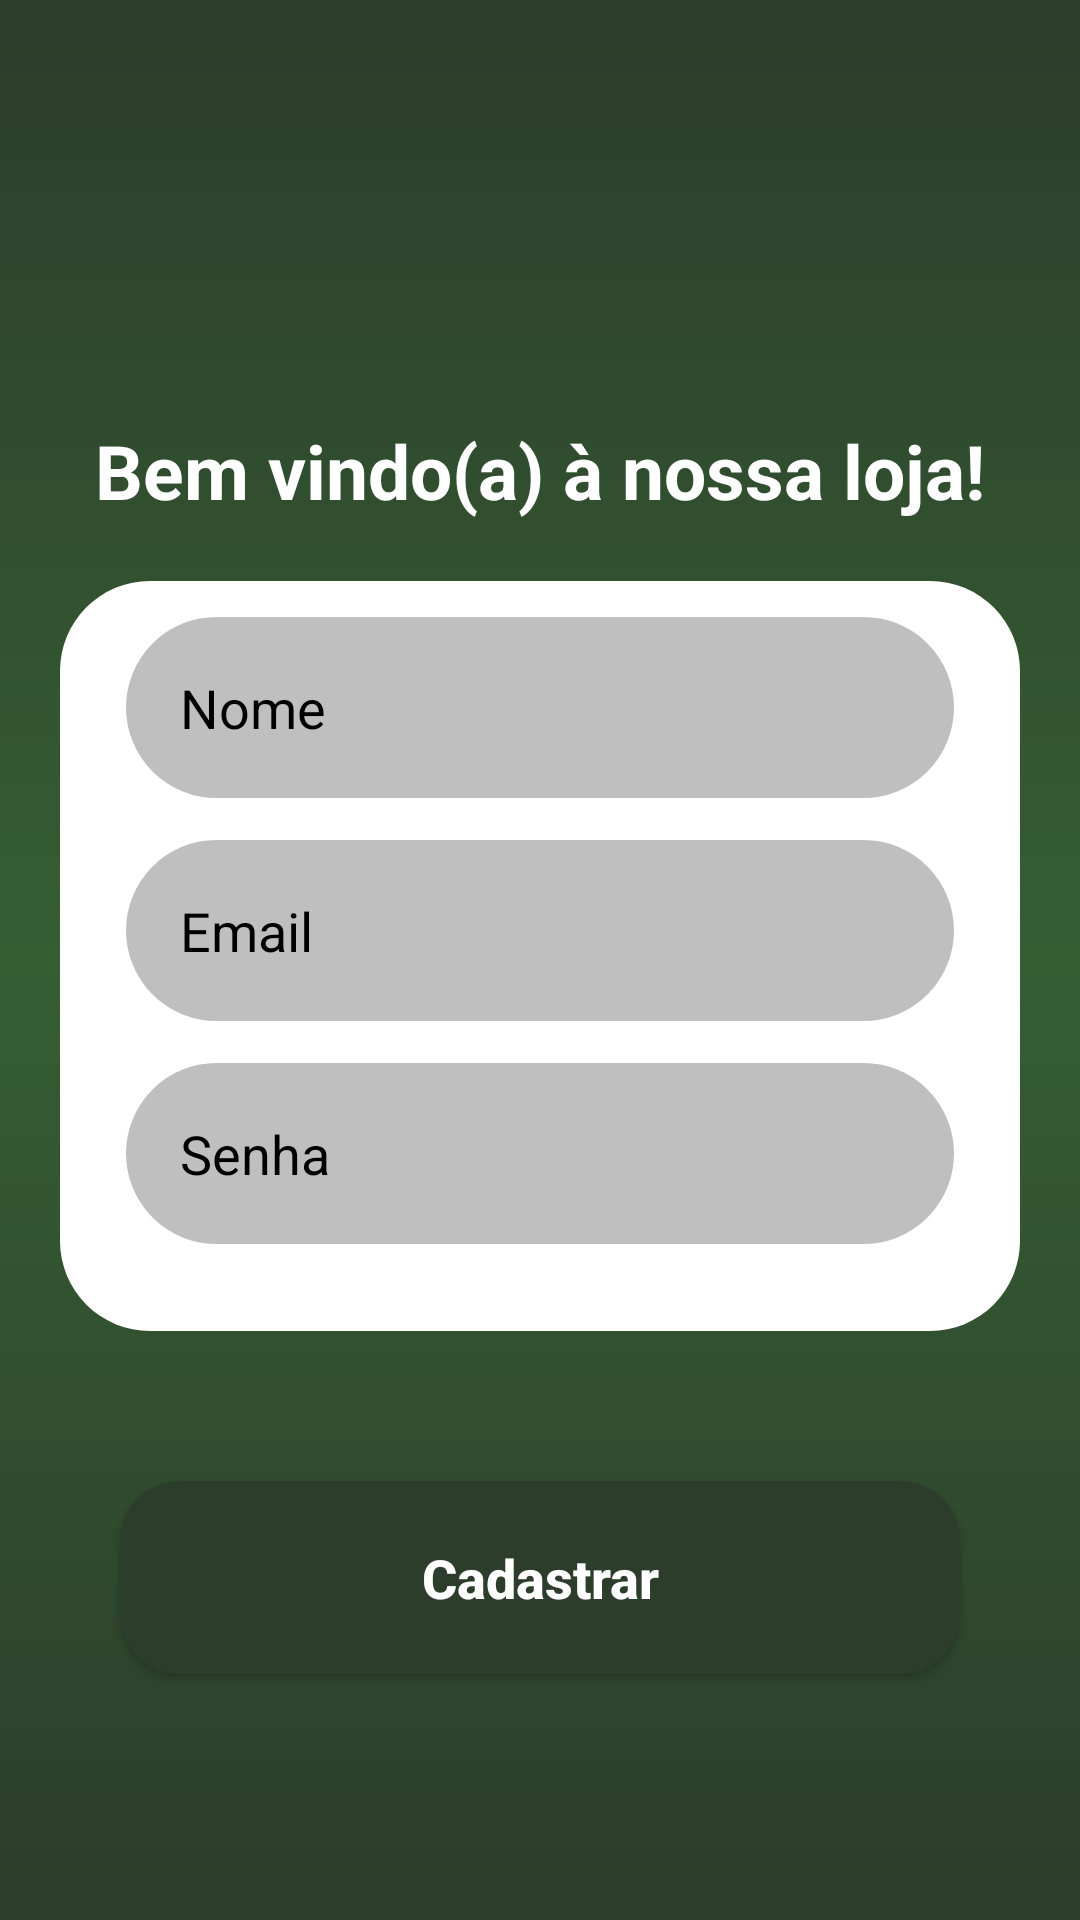

Produce the Android XML layout that renders to this screen, including the resource entries it uses.
<!-- AndroidManifest.xml: application theme Theme.ECommerce -->
<!-- res/layout/activity_cadastro_form.xml -->
<?xml version="1.0" encoding="utf-8"?>
<androidx.constraintlayout.widget.ConstraintLayout xmlns:android="http://schemas.android.com/apk/res/android"
    xmlns:app="http://schemas.android.com/apk/res-auto"
    xmlns:tools="http://schemas.android.com/tools"
    android:layout_width="match_parent"
    android:layout_height="match_parent"
    android:background="@drawable/background"
    tools:context=".CadastroForm"
    tools:ignore="ExtraText">

    <TextView
        android:id="@+id/text_cadastrese"
        android:layout_width="wrap_content"
        android:layout_height="wrap_content"
        app:layout_constraintStart_toStartOf="parent"
        app:layout_constraintEnd_toEndOf="parent"
        app:layout_constraintTop_toTopOf="parent"
        android:layout_marginTop="140dp"
        android:textSize="25sp"
        android:textStyle="bold"
        android:textColor="@color/white"
        android:text="@string/telacadastro"

/>
    <View
        android:id="@+id/cadastroContainer"
        style="@style/ContainerComponents"
        app:layout_constraintStart_toStartOf="parent"
        app:layout_constraintEnd_toEndOf="parent"
        app:layout_constraintTop_toBottomOf="@id/text_cadastrese"
        
/>
    
    <EditText
        android:id="@+id/edit_nome"
        style="@style/Edit_Text"
        app:layout_constraintTop_toTopOf="@id/cadastroContainer"
        app:layout_constraintStart_toStartOf="@id/cadastroContainer"
        app:layout_constraintEnd_toEndOf="@id/cadastroContainer"
        android:hint="Nome"
        android:textColor="@color/black"
        android:textColorHint="@color/black"
        android:inputType="textPersonName"
        />

    <EditText
        android:id="@+id/email_cadastro"
        style="@style/Edit_Text"
        android:drawableRight="@drawable/ic_email"
        app:layout_constraintTop_toBottomOf="@id/edit_nome"
        app:layout_constraintStart_toStartOf="@id/cadastroContainer"
        app:layout_constraintEnd_toEndOf="@id/cadastroContainer"
        android:hint="Email"
        android:textColor="@color/black"
        android:textColorHint="@color/black"
        android:inputType="textEmailAddress"
        />

    <EditText
        android:id="@+id/senha_cadastro"
        style="@style/Edit_Text"
        android:drawableRight="@drawable/ic_passeye"
        app:layout_constraintTop_toBottomOf="@id/email_cadastro"
        app:layout_constraintStart_toStartOf="@id/cadastroContainer"
        app:layout_constraintEnd_toEndOf="@id/cadastroContainer"
        android:hint="Senha"
        android:textColorHint="@color/black"
        android:textColor="@color/black"
        android:inputType="numberPassword"
        />

    <androidx.appcompat.widget.AppCompatButton
        android:id="@+id/button_cadastro"
        style="@style/Edit_button"
        android:text="Cadastrar"
        app:layout_constraintStart_toStartOf="parent"
        app:layout_constraintEnd_toEndOf="parent"
        app:layout_constraintTop_toBottomOf="@id/cadastroContainer"
        android:layout_marginTop="50dp"
        />

</androidx.constraintlayout.widget.ConstraintLayout>
<!-- resources referenced by this layout -->
<resources>
  <color name="black">#FF000000</color>
  <color name="white">#FFFFFFFF</color>
  <!-- drawable background (drawable) -->
  <shape xmlns:android="http://schemas.android.com/apk/res/android" android:shape="rectangle" >
      <gradient
          android:startColor="#2c3d2b"
          android:centerColor="#355e33"
          android:endColor="#2c3d2b"
          android:angle="90"/>
      <corners
          android:radius="0dp"/>
  
  
  </shape>
  <string name="telacadastro">Bem vindo(a) à nossa loja!</string>
  <style name="ContainerComponents">
          <item name="android:layout_width">match_parent</item>
          <item name="android:layout_height">250dp</item>
          <item name="android:background">@drawable/container_components</item>
          <item name="android:layout_margin">20dp</item>
      </style>
  <style name="Edit_Text">
          <item name="android:layout_width">match_parent</item>
          <item name="android:layout_height">wrap_content</item>
          <item name="android:background">@drawable/edit_text</item>
          <item name="android:padding">20dp</item>
          <item name="android:layout_marginLeft">40dp</item>
          <item name="android:layout_marginRight">40dp</item>
          <item name="android:layout_marginTop">10dp</item>
  
          </style>
  <style name="Edit_button">
          <item name="android:layout_width">match_parent</item>
          <item name="android:layout_height">wrap_content</item>
          <item name="android:layout_marginRight">40dp</item>
          <item name="android:layout_marginLeft">40dp</item>
          <item name="android:layout_marginTop">15dp</item>
          <item name="android:textColor">@color/white</item>
          <item name="android:textSize">18sp</item>
          <item name="android:textStyle">bold</item>
          <item name="android:textAllCaps">false</item>
          <item name="android:padding">20dp</item>
          <item name="android:background">@drawable/edit_button</item>
      </style>
  <style name="Theme.ECommerce" parent="Base.Theme.ECommerce" />
  <!-- drawable container_components (drawable) -->
  <?xml version="1.0" encoding="utf-8"?>
  <shape xmlns:android="http://schemas.android.com/apk/res/android">
      <solid android:color="@color/white"/>
      <corners android:radius="30dp"/>
  </shape>
  <!-- drawable edit_text (drawable) -->
  <?xml version="1.0" encoding="utf-8"?>
  <shape xmlns:android="http://schemas.android.com/apk/res/android">
      <solid android:color="@color/transparent"/>
      <corners android:radius="40dp"/>
      <stroke android:color="@color/white" android:width="2dp"/>
  
  </shape>
  <!-- drawable edit_button (drawable) -->
  <?xml version="1.0" encoding="utf-8"?>
  <shape xmlns:android="http://schemas.android.com/apk/res/android">
      <corners android:radius="20dp"
          />
      <gradient
          android:startColor="#2c3d2b"
          android:centerColor="#2c3d2b"
          android:endColor="#2c3d2b"
          android:angle="90"
          />
  </shape>
  <style name="Base.Theme.ECommerce" parent="Theme.Material3.DayNight.NoActionBar">
          <item name="android:statusBarColor">@color/black</item>
          
          
      </style>
  <color name="transparent">#40000000</color>
</resources>
